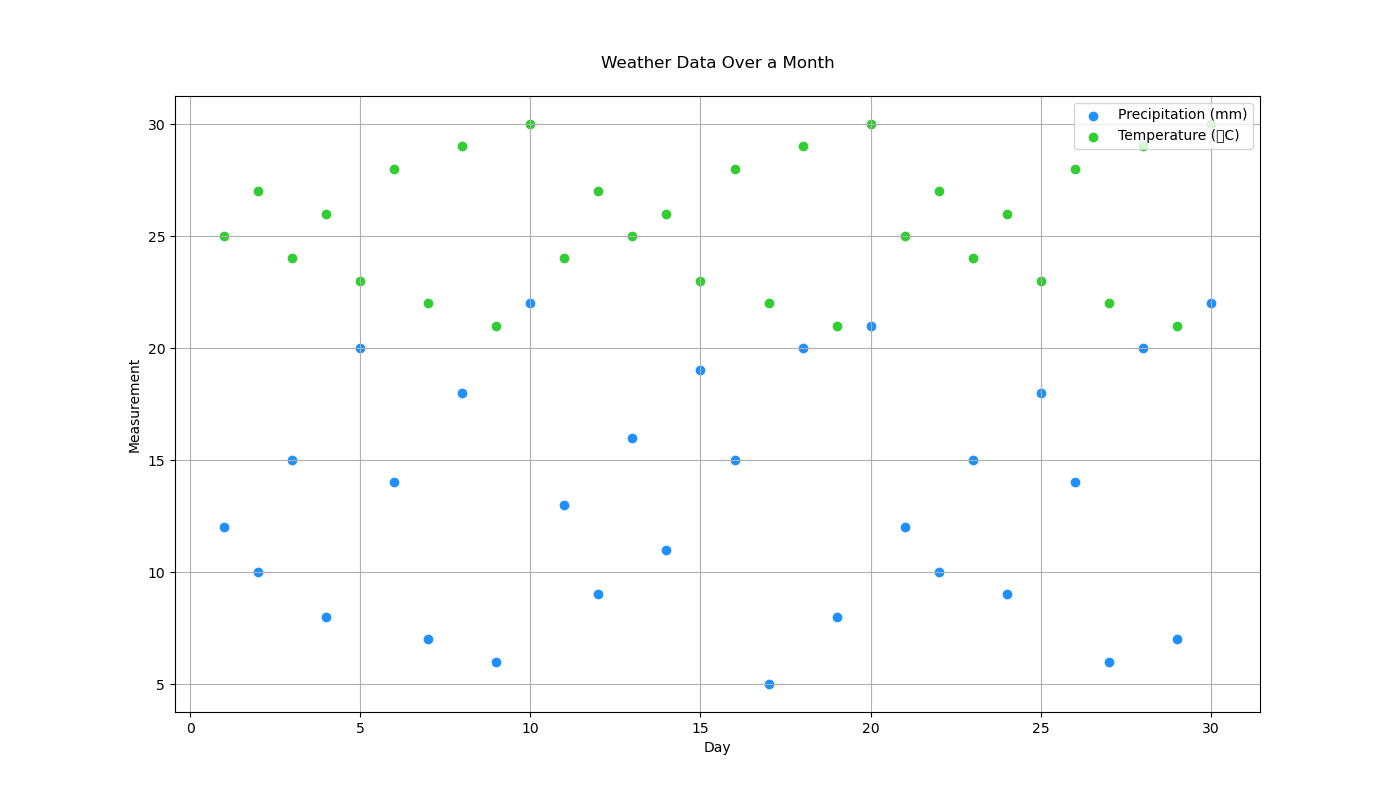

Data behind this chart, as committed beside it:
Day, Precipitation, Temperature
1, 12, 25
2, 10, 27
3, 15, 24
4, 8, 26
5, 20, 23
6, 14, 28
7, 7, 22
8, 18, 29
9, 6, 21
10, 22, 30
11, 13, 24
12, 9, 27
13, 16, 25
14, 11, 26
15, 19, 23
16, 15, 28
17, 5, 22
18, 20, 29
19, 8, 21
20, 21, 30
21, 12, 25
22, 10, 27
23, 15, 24
24, 9, 26
25, 18, 23
26, 14, 28
27, 6, 22
28, 20, 29
29, 7, 21
30, 22, 30
